Image classification data set "dataset" (JuuuuuJu/EECampEdu on GitHub). Class labels (8): down gesture, left gesture, null no gesture, palm gesture, right gesture, rock gesture, stone gesture, thumb gesture.

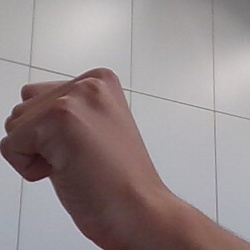
Label: stone gesture

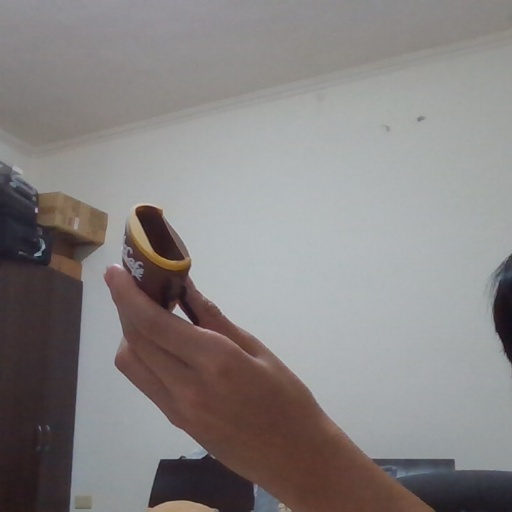
Label: null no gesture

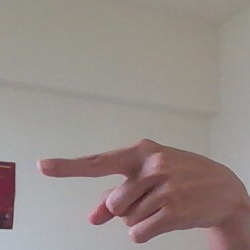
Label: left gesture

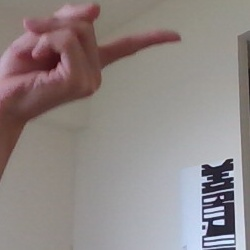
Label: right gesture

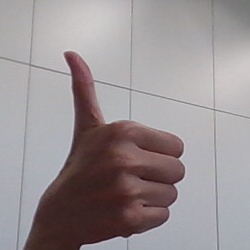
Label: thumb gesture

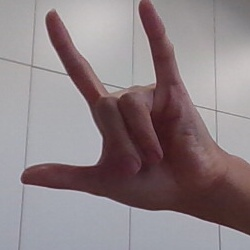
Label: rock gesture
